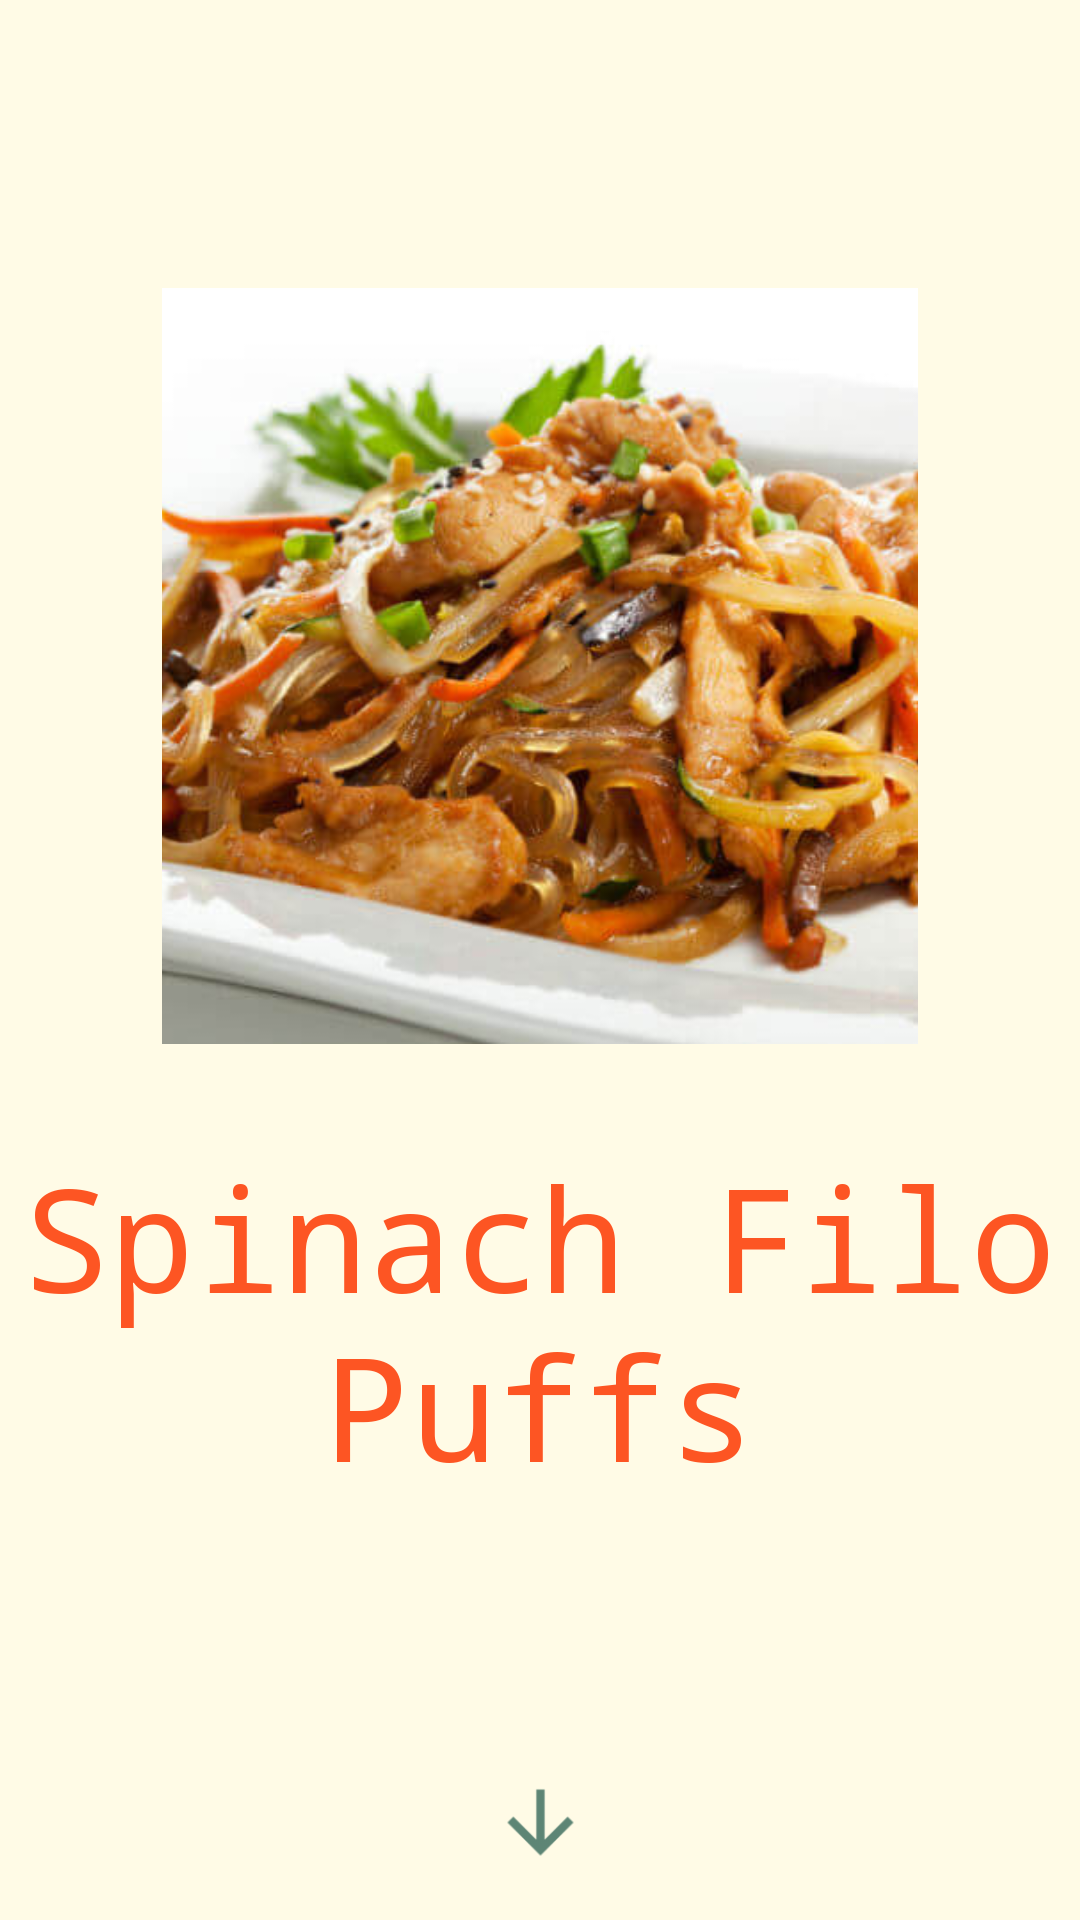

Write the Android layout XML for this screen, with the resource values it uses.
<!-- AndroidManifest.xml: application theme Theme.AppCompat.Light.NoActionBar.FullScreen -->
<!-- res/layout/fragment_recipe.xml -->
<?xml version="1.0" encoding="utf-8"?>
<android.support.constraint.ConstraintLayout xmlns:android="http://schemas.android.com/apk/res/android"
    xmlns:app="http://schemas.android.com/apk/res-auto"
    xmlns:tools="http://schemas.android.com/tools"
    android:layout_width="match_parent"
    android:layout_height="match_parent"
    android:background="#FFFBE6"
    android:id="@+id/recipe_root_layout">

    <include layout="@layout/anchor_recipe_top"
        android:id="@+id/recipe_anchor_top"/>

    <include layout="@layout/anchor_recipe_left"
        android:id="@+id/recipe_anchor_left"/>

    <ImageView
        android:id="@+id/recipe_image"
        android:layout_width="0dp"
        android:layout_height="0dp"
        android:scaleType="centerCrop"
        android:src="@drawable/test_recipe"
        app:layout_constraintDimensionRatio="1:1"
        app:layout_constraintLeft_toRightOf="@+id/recipe_anchor_left"
        app:layout_constraintTop_toBottomOf="@+id/recipe_anchor_top"
        app:layout_constraintWidth_default="percent"
        app:layout_constraintWidth_percent="0.7"
        tools:layout_editor_absoluteX="58dp"
        tools:layout_editor_absoluteY="119dp" />

    <View
        android:id="@+id/recipe_view_center"
        android:layout_width="match_parent"
        android:layout_height="0dp"
        app:layout_constraintHeight_default="percent"
        app:layout_constraintHeight_percent="0.05"
        app:layout_constraintTop_toBottomOf="@id/recipe_image" />

    <TextView
        android:id="@+id/recipe_title"
        android:layout_width="wrap_content"
        android:layout_height="wrap_content"
        android:fontFamily="monospace"
        android:gravity="center"
        android:text="Spinach Filo Puffs"
        android:textColor="#FD5523"
        android:textSize="48sp"
        app:layout_constraintLeft_toLeftOf="parent"
        app:layout_constraintRight_toRightOf="parent"
        app:layout_constraintTop_toBottomOf="@+id/recipe_view_center" />

    <ImageView
        android:id="@+id/main_arrow_go_to_recipes"
        android:layout_width="33dp"
        android:layout_height="33dp"
        android:layout_marginBottom="16dp"
        android:src="@drawable/ic_arrow_down"
        app:layout_constraintBottom_toBottomOf="parent"
        app:layout_constraintLeft_toLeftOf="parent"
        app:layout_constraintRight_toRightOf="parent"
        tools:layout_editor_absoluteX="176dp" />

</android.support.constraint.ConstraintLayout>
<!-- res/layout/anchor_recipe_top.xml (included above) -->
<?xml version="1.0" encoding="utf-8"?>
<View xmlns:android="http://schemas.android.com/apk/res/android"
    xmlns:app="http://schemas.android.com/apk/res-auto"
    android:layout_width="match_parent"
    android:layout_height="0dp"
    app:layout_constraintHeight_default="percent"
    app:layout_constraintHeight_percent="0.15" />
<!-- res/layout/anchor_recipe_left.xml (included above) -->
<?xml version="1.0" encoding="utf-8"?>
<View xmlns:android="http://schemas.android.com/apk/res/android"
    xmlns:app="http://schemas.android.com/apk/res-auto"
    android:layout_width="0dp"
    android:layout_height="match_parent"
    app:layout_constraintWidth_default="percent"
    app:layout_constraintWidth_percent="0.15" />
<!-- resources referenced by this layout -->
<resources>
  <!-- drawable ic_arrow_down: png bitmap (drawable-hdpi, 426 bytes) -->
  <!-- drawable test_recipe: jpg bitmap (drawable-hdpi, 46368 bytes) -->
  <style name="Theme.AppCompat.Light.NoActionBar.FullScreen" parent="@style/Theme.AppCompat.Light.NoActionBar">
          <item name="android:windowNoTitle">true</item>
          <item name="android:windowActionBar">false</item>
          <item name="android:windowFullscreen">true</item>
          <item name="android:windowContentOverlay">@null</item>
      </style>
</resources>
